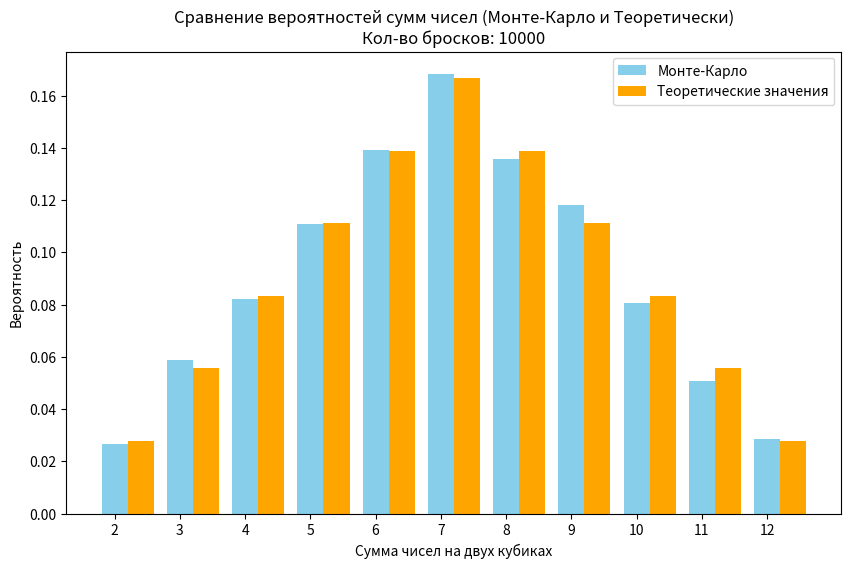

Write the Python code that produced this figure.
import random
import matplotlib.pyplot as plt

# Функция для симуляции бросков кубиков
def monte_carlo_simulation(num_rolls):
    results = [0] * 13  # Массив для подсчета частоты выпадения сумм
    
    for _ in range(num_rolls):
        dice1 = random.randint(1, 6)
        dice2 = random.randint(1, 6)
        result_sum = dice1 + dice2
        results[result_sum] += 1  # Увеличиваем счетчик

    # Преобразуем частоты в вероятности
    probabilities = [count / num_rolls for count in results]
    return probabilities[2:]

# Теоретические вероятности выпадения каждой суммы
theoretical_probabilities = {
    2: 1/36,
    3: 2/36,
    4: 3/36,
    5: 4/36,
    6: 5/36,
    7: 6/36,
    8: 5/36,
    9: 4/36,
    10: 3/36,
    11: 2/36,
    12: 1/36
}

# Количество бросков кубиков
num_rolls = 10000
simulated_probabilities = monte_carlo_simulation(num_rolls)

# Создаем график
x = list(range(2, 13))  # Суммы от 2 до 12
theoretical_values = [theoretical_probabilities[sum_] for sum_ in x]


plt.figure(figsize=(10, 6))
plt.bar(x, simulated_probabilities, width=0.4, label="Монте-Карло", align="center", color="skyblue")
plt.bar([i + 0.4 for i in x], theoretical_values, width=0.4, label="Теоретические значения", align="center", color="orange")

plt.xlabel("Сумма чисел на двух кубиках")
plt.ylabel("Вероятность")
plt.title(f"Сравнение вероятностей сумм чисел (Монте-Карло и Теоретически)\nКол-во бросков: {num_rolls}")
plt.xticks(x)
plt.legend()
plt.show()
